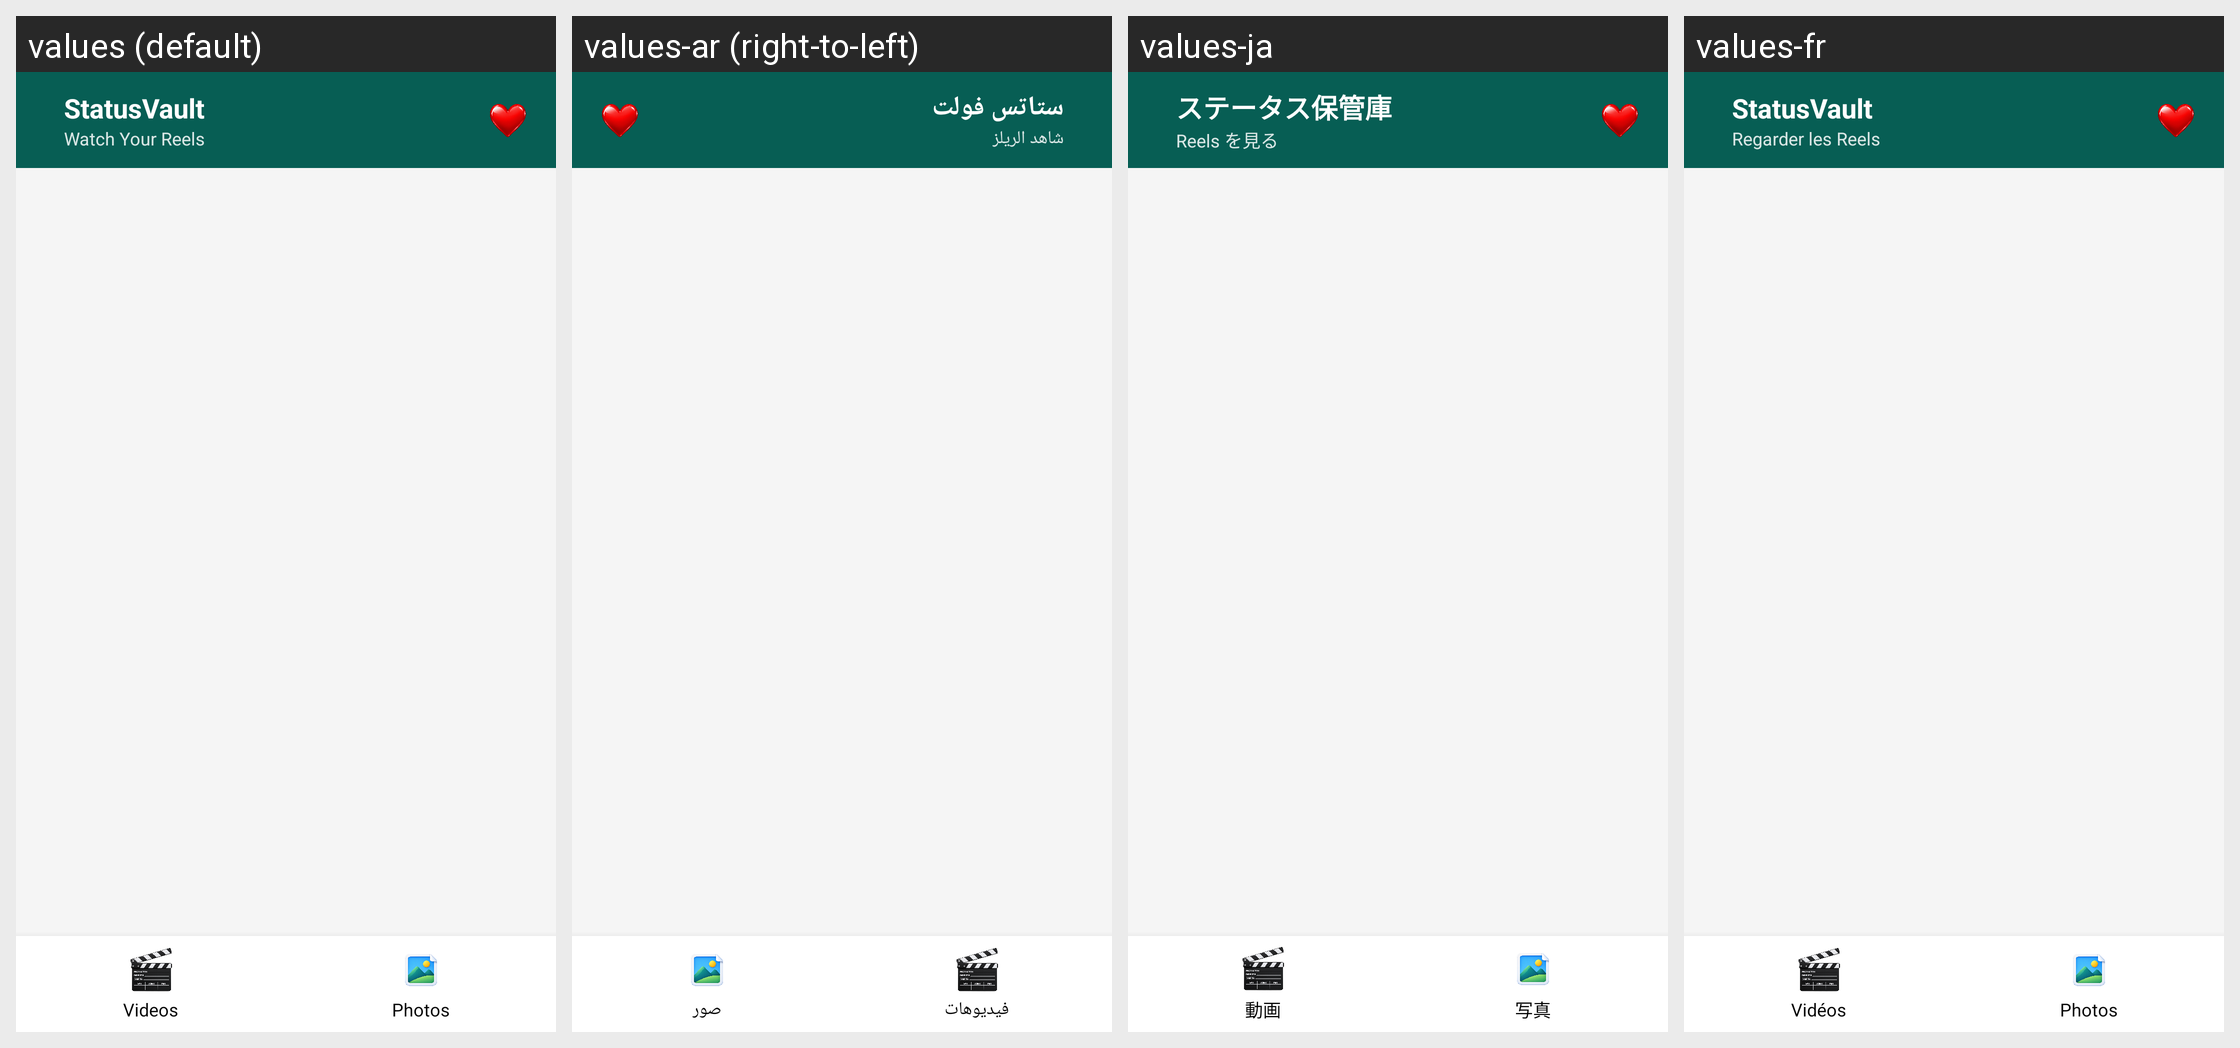

This grid shows one Android layout under several languages. Give, for every string resource on the screen, its name, the default text and each shown locale's text.
Android screen res/layout/activity_reels.xml rendered under 4 locales, left to right: values (default), values-ar (right-to-left), values-ja, values-fr. Device: Nexus 5 (rendered at 1080×1920; each locale shown at half size, 540×960, under a caption strip naming it); theme Theme.StatusVault.
Other locales in the repository, not shown: values-de, values-es, values-zh.
Strings drawn on this screen, with the default value and each locale's value (text and hints the layout hard-codes, and strings that could not be matched under every locale, appear in the picture but are not listed):

app_name
  values: StatusVault
  values-ar: ستاتس فولت
  values-ja: ステータス保管庫
  values-fr: StatusVault

watch_reels
  values: Watch Your Reels
  values-ar: شاهد الريلز
  values-ja: Reels を見る
  values-fr: Regarder les Reels

videos
  values: Videos
  values-ar: فيديوهات
  values-ja: 動画
  values-fr: Vidéos

photos
  values: Photos
  values-ar: صور
  values-ja: 写真
  values-fr: Photos
